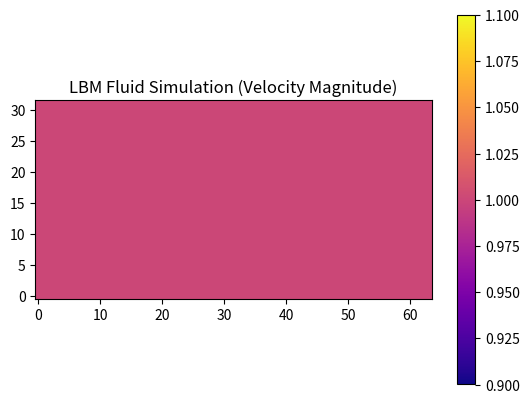

The script that saved this image:
import numpy as np
import matplotlib.pyplot as plt
import matplotlib.animation as animation

# --- Parameters ---
nx, ny = 64, 32  # Grid size
tau = 0.6  # Relaxation time
omega = 1.0 / tau  # Relaxation parameter
inflow_velocity = 0.1
UPDATES = 10
STEPS = 100


# --- D2Q9 Lattice ---
directions = np.array(
    [
        [0, 0],
        [1, 0],
        [0, 1],
        [-1, 0],
        [0, -1],
        [1, 1],
        [-1, 1],
        [-1, -1],
        [1, -1],
    ]
)
weights = np.array([4 / 9] + [1 / 9] * 4 + [1 / 36] * 4)
opp = [0, 3, 4, 1, 2, 7, 8, 5, 6]  # Opposite directions

# --- Initialization ---
f = np.zeros((9, nx, ny))
rho = np.ones((nx, ny))
ux = np.zeros((nx, ny))
uy = np.zeros((nx, ny))


def equilibrium(i, rho, ux, uy):
    cu = 3 * (directions[i, 0] * ux + directions[i, 1] * uy)
    usqr = 1.5 * (ux**2 + uy**2)
    return weights[i] * rho * (1 + cu + 0.5 * cu**2 - usqr)


# Initialize with equilibrium
for i in range(9):
    f[i] = equilibrium(i, rho, ux, uy)

# --- Matplotlib Setup ---
fig, ax = plt.subplots()
im = ax.imshow(
    # np.sqrt(ux**2 + uy**2).T,
    np.sum(f, axis=0).T,
    cmap="plasma",
    origin="lower",
)
plt.colorbar(im, ax=ax)
ax.set_title("LBM Fluid Simulation (Velocity Magnitude)")


# --- Main Simulation Step ---
def lbm_step(s):
    global f, rho, ux, uy

    # Collision
    for i in range(9):
        feq = equilibrium(i, rho, ux, uy)
        f[i] += -omega * (f[i] - feq)

    rx, ry = 0, 0
    if s % 100 == 0:
        rx = (np.random.rand() * 2 - 1) * 1.0e-1
        ry = (np.random.rand() * 2 - 1) * 1.0e-1

    force_x = np.sin(2 * np.pi * s / (UPDATES * STEPS)) * -1e-2 + rx
    force_y = -1e-2 + ry  # gravity downward

    cs2 = 1.0 / 3.0
    for i in range(9):
        ei = directions[i]
        eu = ei[0] * ux + ei[1] * uy
        force_term = ((ei[0] - ux) + ei[0] * eu / cs2) * force_x + (
            (ei[1] - uy) + ei[1] * eu / cs2
        ) * force_y

        Fi = weights[i] * (1 - 0.5 * omega) * force_term / cs2 * rho
        f[i] += Fi

    # Streaming
    for i in range(9):
        dx, dy = directions[i]
        f[i] = np.roll(f[i], dx, axis=0)
        f[i] = np.roll(f[i], dy, axis=1)

    # Bounce-back walls
    # Top and bottom boundaries
    f[:, :, 0] = f[opp, :, 0]  # bottom wall
    f[:, :, -1] = f[opp, :, -1]  # top wall

    # Inflow: left boundary
    rho[0, :] = 1.0
    ux[0, :] = inflow_velocity
    uy[0, :] = 0
    for i in range(9):
        f[i, 0, :] = equilibrium(i, rho[0, :], ux[0, :], uy[0, :])

    # Recompute macroscopic variables
    rho = np.sum(f, axis=0)
    ux = np.sum(f * directions[:, 0].reshape(9, 1, 1), axis=0) / rho
    uy = np.sum(f * directions[:, 1].reshape(9, 1, 1), axis=0) / rho


# --- Animation Function ---
def update(frame):
    for i in range(UPDATES):  # More LBM steps per frame
        lbm_step(frame * UPDATES + i)
    speed = np.sqrt(ux**2 + uy**2)
    denst = np.sum(f, axis=0)
    # im.set_array(speed.T)
    im.set_array(denst.T)
    ax.set_title(f"Step {frame * UPDATES}")
    return [im]


ani = animation.FuncAnimation(
    fig, update, frames=STEPS, interval=1, blit=False
)
# ani.save("animation.gif", writer="imagemagick", fps=15)
plt.show()
